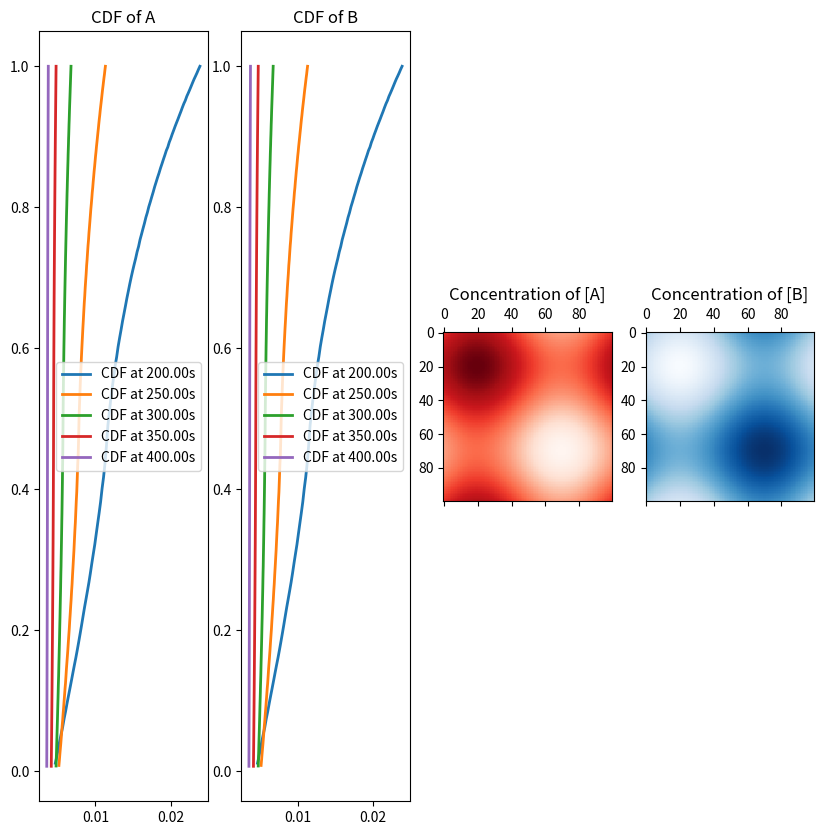

The matplotlib source for this figure:
import numpy as np
import matplotlib.pyplot as plt
import matplotlib.animation as animation
from scipy.ndimage import convolve

"""
Bimolecular reaction with diffusion on a torus
A + B <-> AB    on a torus T \in R^2

dA  / dt = -k1*A*B + k2*AB + D_A*Laplacian(A) + f_A(x, t)
dB  / dt = -k1*A*B + k2*AB + D_B*Laplacian(B) + f_B(x, t)
dAB / dt = k1*A*B - k2*AB + D_AB*Laplacian(AB) + f_AB(x, t)
where
    A is the concentration of A [m^-3]
    B is the concentration of B [m^-3]
    AB is the concentration of AB [m^-3]
    k1 is an coefficient [m^3*s^-1]
    k2 is an coefficient [s^-1]
    D_A is the diagonal matrix of diffusion coefficient of A
"""
""" Initialization """

## Initialize
species = np.zeros(3, dtype=float)   # [A, B, AB]
index2name = ["A", "B", "AB"]
# reaction coefficients
k1 = 1.
k2 = 0.
# diffusion coefficients of A, B, AB at x and y direction, a value in [0, 1]
D_A = 0.23
D_B = 0.23
D_AB = 0.23
# feed / kill species A / B / AB at certain time
#TODO: implement this feature

# Define a 2d rectangle T. We will wrap it into a torus in the algorithm
# T is a 3-dim array. Fix time t, T[0, x1, x2] is the concentration of species[0] 
#   at location (x1, x2)
T_size = (100, 100)
h = 0.2       # gap of the grid, the smaller h, the more refined the grid is.
print(f"A grid of size {T_size[0]*h:.2f}m*{T_size[1]*h:.2f}m cutted into {T_size[0]}*{T_size[1]} blocks, gap h = {h:.2f}m")
T = np.zeros((len(species), *T_size), dtype=float)
# T[0, :70, :70] = 5*np.random.random((70,70))
# T[1, 30:, 30:] = 5*np.random.random((70,70))
T[0, 20:50, 20:50] = 5*np.ones((30,30))
T[1, 40:70, 40:70] = 5*np.ones((30,30))
# T[0,100:150,100:150] = 50*np.ones((50,50))
# T[1,200:250,200:250] = 70*np.ones((50,50))
# T[2,3:13,3:13] = 0*np.ones((10,10))


## Animation setting
save_animation = True
colormaps = ["Reds", "Blues", "Purples"]      # colormap for each species

# cmap_min = -np.max(T)     # use this setting to visually check for negative concentration (numerical instability)
# cmap_min = np.min(T)
# cmap_max = np.max(T)
cmap_min = 0
cmap_max = 5


## Numerical solution setting
dt = 0.01   # second
interval = 10   # interval between frames, milisecond
playback_speed = dt * 1000 / interval
total_frame = 40000
print(f"dt = {dt}s, Playback speed: x{playback_speed:.1f}, Total time: {dt*total_frame:.2f}s")
print(f"CFD number is A: {D_A*dt/h**2:.2f}, B={D_B*dt/h**2:.2f}, AB={D_AB*dt/h**2:.2f}")


Astars = np.zeros(total_frame)
Bstars = np.zeros(total_frame)
Astars[0] = np.sum(T[[0,2],:,:])
Bstars[0] = np.sum(T[[1,2],:,:])

# laplacian_matrix = np.array([     
#     [1, 1, 1],
#     [1, -8, 1],
#     [1, 1, 1],
# ])
laplacian_matrix = 1 / h**2 * np.array([     
    [0, 1, 0],
    [1, -4, 1],
    [0, 1, 0],
])


def update(frame_index):
    global T
    # Dummy update
    # T = np.random.random((len(species), *T_size))
    

    # change caused by A + B -> AB
    delta_reaction = -k1*(T[0,:,:]*T[1,:,:]) + k2*T[2,:,:]
    delta_diffusion = np.zeros((len(species), *T_size))
    for index in range(len(species)):
        delta_diffusion[index,:,:] = convolve(T[index,:,:], laplacian_matrix, mode="wrap")

    T[0,:,:] += ( delta_reaction + D_A  * delta_diffusion[0, :, :]) * dt
    T[1,:,:] += ( delta_reaction + D_B  * delta_diffusion[1, :, :]) * dt
    T[2,:,:] += (-delta_reaction + D_AB * delta_diffusion[2, :, :]) * dt
    

    # for index in range(len(species)):
    #     # axes[index].set_title(f"Concentration of Species {index2name[index]} at {dt*frame_index:.2f}s, avg={np.average(T[index, :, :]):.2f}")
    #     axes[index].set_title(f"[{index2name[index]}] at {dt*frame_index:.2f}s, avg={np.average(T[index, :, :]):.2e}")
    #     mats[index].set_data(T[index, :, :])

    # axes[-1].set_title("[A*]={Astar_cur:.2e}/{Astar_init:.2e}, [B*]={Bstar_cur:.2e}/{Bstar_init:.2e}".format(
    #     Astar_cur = Astars[frame_index], Astar_init = Astars[0],
    #     Bstar_cur = Bstars[frame_index], Bstar_init = Bstars[0]
    # ))
    # Astars[frame_index] = np.sum(T[[0,2],:,:])
    # Bstars[frame_index] = np.sum(T[[1,2],:,:])

    # axes[-1].set_title("[A*]={Astar_cur:.2e}/{Astar_init:.2e}, [B*]={Bstar_cur:.2e}/{Bstar_init:.2e}".format(
    #     Astar_cur = Astars[frame_index], Astar_init = Astars[0],
    #     Bstar_cur = Bstars[frame_index], Bstar_init = Bstars[0]
    # ))
    # A_line.set_xdata(np.linspace(0, dt*frame_index, frame_index))
    # A_line.set_ydata(Astars[:frame_index])
    # B_line.set_xdata(np.linspace(0, dt*frame_index, frame_index))
    # B_line.set_ydata(Bstars[:frame_index])


# fig, axes = plt.subplots(1, 4, figsize=(10, 10))
# mats = []

# ## initialize the plot
# # initialize animation plot
# for index in range(len(species)):
#     axes[index].set_xlim(0, T_size[0])
#     axes[index].set_ylim(0, T_size[1])
#     axes[index].set_title(f"Concentration of Species {index2name[index]} at {0:.2f}s")
#     axes[index].set_aspect("equal")
#     axes[index].axis("off")
#     mat = axes[index].matshow(
#         T[index, :, :],
#         cmap = colormaps[index],
#         vmin = cmap_min,
#         vmax = cmap_max,
#     )
#     mats.append(mat)

# # initialize analysis plot
# axes[-1].set_xlim(0, total_frame * dt * 1.1)
# axes[-1].set_ylim(
#     0.5*np.min([Astars[0], Bstars[0]]), 
#     1.2*np.max([Astars[0], Bstars[0]]))
# axes[-1].set_aspect("auto")
# axes[-1].set_title("[A*]={Astar_cur:.2e}/{Astar_init:.2e}, [B*]={Bstar_cur:.2e}/{Bstar_init:.2e}".format(
#     Astar_cur = Astars[0], Astar_init = Astars[0],
#     Bstar_cur = Bstars[0], Bstar_init = Bstars[0]
# ))
# A_line, = axes[-1].plot(range(1), Astars[0], label="A*")
# B_line, = axes[-1].plot(range(1), Bstars[0], label="B*")
# axes[-1].legend()

# ## run animation
# ani = animation.FuncAnimation(
#     fig, 
#     update, 
#     frames=total_frame, 
#     interval=interval, 
#     repeat = False,
#     save_count=50)

# if save_animation:
#     # save the animation
#     ani.save('BimolecularReactionDiffusion.mp4', writer='ffmpeg', fps=30)
# else:
#     plt.show()


def simulate_no_plot():
    print("Simulating without animation...")    
    fig, axes = plt.subplots(1, 4, figsize=(10, 10))
    axes[0].set_title("CDF of A")
    # axes[0].set_xlim(0, np.max(T[0,:,:])*1.1)
    # axes[0].set_ylim(0, 1)
    # axes[0].set_aspect("auto")

    axes[1].set_title("CDF of B")
    # axes[1].set_xlim(0, np.max(T[1,:,:])*1.1)
    # axes[1].set_ylim(0, 1)
    # axes[1].set_aspect("auto")

    for frame_index in range(1, total_frame+1):
        if frame_index % 2000 == 0:
            print(f"frame {frame_index} / {total_frame}")

        update(frame_index)

        # plot CDF of A and B on axes[0] and axes[1] with label
        if frame_index > 19999 and frame_index % 5000 == 0:
            for species_index in range(2):
                # The calculation of CDF is based on the following link:
                #    https://www.geeksforgeeks.org/how-to-calculate-and-plot-a-cumulative-distribution-function-with-matplotlib-in-python/
                count, bins_count = np.histogram(T[0,:,:].flatten(), bins=100)
                
                # finding the PDF of the histogram using count values
                pdf = count / sum(count)
                
                # using numpy np.cumsum to calculate the CDF
                # We can also find using the PDF values by looping and adding
                cdf = np.cumsum(pdf)
                
                # plotting PDF and CDF
                axes[species_index].plot(bins_count[1:], cdf, label=f"CDF at {frame_index*dt:.2f}s", linewidth=2)
    


    axes[0].legend()
    axes[1].legend()

    # axes[0].hist(T[0,:,:].flatten(), bins=100)
    # axes[0].set_title("Histogram of [A]")
    # axes[1].hist(T[1,:,:].flatten(), bins=100)
    # axes[1].set_title("Histogram of [B]")

    axes[2].matshow(T[0,:,:], cmap="Reds")
    axes[2].set_title("Concentration of [A]")
    axes[3].matshow(T[1,:,:], cmap="Blues")
    axes[3].set_title("Concentration of [B]")
    plt.show()

simulate_no_plot()
print(f"In the end, average of [A] = {np.mean(T[0,:,:])}")
print(f"In the end, average of [B] = {np.mean(T[1,:,:])}")